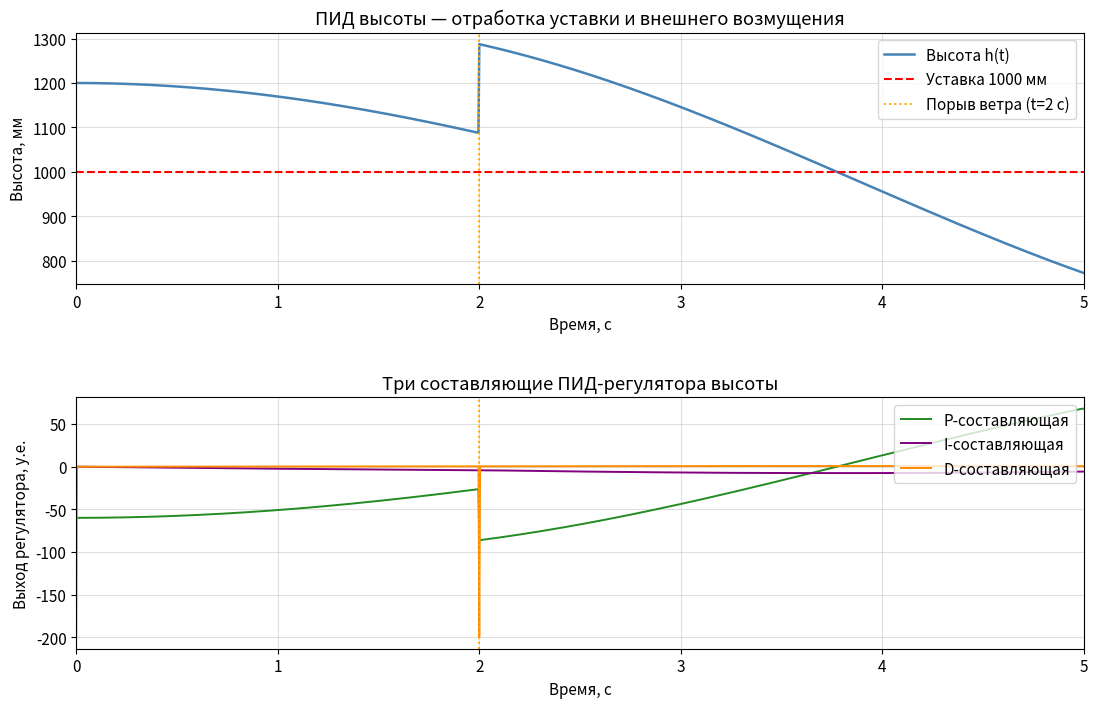

Here is the Python script that generated this plot:
import numpy as np
import matplotlib.pyplot as plt
import matplotlib.gridspec as gridspec

dt = 0.004          # шаг интегрирования, с (250 Гц)
T  = 5.0            # время симуляции, с
N  = int(T / dt)    # число шагов

Kp      = 0.3
Ki      = 0.00005
Kd      = 1.0
I_max   = 400.0
k_u     = 0.001     # коэффициент передачи тяги → ускорение

h_setpoint = 1000.0  # уставка, мм
h0         = 1200.0  # начальная высота, мм

t_arr = np.arange(N) * dt
h     = np.zeros(N)
v     = np.zeros(N)    # вертикальная скорость, мм/с
u     = np.zeros(N)    # выход ПИД

P_arr = np.zeros(N)
I_arr = np.zeros(N)
D_arr = np.zeros(N)

# Начальные условия
h[0]   = h0
v[0]   = 0.0
e_prev = 0.0
I_mem  = 0.0

WIND_TIME = 2.0  
WIND_MM   = 200.0 

wind_applied = False

for k in range(N - 1):
    # Порыв ветра
    if t_arr[k] >= WIND_TIME and not wind_applied:
        h[k] += WIND_MM
        wind_applied = True

    e = h_setpoint - h[k]

    I_mem  = np.clip(I_mem + Ki * e, -I_max, I_max)
    P_term = Kp * e
    I_term = I_mem
    D_term = Kd * (e - e_prev)
    e_prev = e

    u_k = P_term + I_term + D_term
    u[k] = u_k

    P_arr[k] = P_term
    I_arr[k] = I_term
    D_arr[k] = D_term
    v[k+1] = v[k] + k_u * u_k * dt * 1000   # мм/с
    h[k+1] = h[k] + v[k+1] * dt

P_arr[-1] = P_arr[-2]; I_arr[-1] = I_arr[-2]; D_arr[-1] = D_arr[-2]

plt.rcParams.update({'font.size': 11, 'axes.grid': True, 'grid.alpha': 0.4})
fig = plt.figure(figsize=(13, 8))
gs  = gridspec.GridSpec(2, 1, hspace=0.45)

# График 1 — высота
ax1 = fig.add_subplot(gs[0])
ax1.plot(t_arr, h, color='steelblue', lw=1.8, label='Высота h(t)')
ax1.axhline(h_setpoint, color='red', ls='--', lw=1.5, label='Уставка 1000 мм')
ax1.axvline(WIND_TIME, color='orange', ls=':', lw=1.4, label='Порыв ветра (t=2 с)')
ax1.set_xlabel('Время, с')
ax1.set_ylabel('Высота, мм')
ax1.set_title('ПИД высоты — отработка уставки и внешнего возмущения')
ax1.legend(loc='upper right')
ax1.set_xlim(0, T)

# График 2 — составляющие ПИД
ax2 = fig.add_subplot(gs[1])
ax2.plot(t_arr, P_arr, color='forestgreen', lw=1.4, label='P-составляющая')
ax2.plot(t_arr, I_arr, color='purple',      lw=1.4, label='I-составляющая')
ax2.plot(t_arr, D_arr, color='darkorange',  lw=1.4, label='D-составляющая')
ax2.axvline(WIND_TIME, color='orange', ls=':', lw=1.4)
ax2.set_xlabel('Время, с')
ax2.set_ylabel('Выход регулятора, у.е.')
ax2.set_title('Три составляющие ПИД-регулятора высоты')
ax2.legend(loc='upper right')
ax2.set_xlim(0, T)

fig.savefig('pid_altitude_simulation.png', dpi=150, bbox_inches='tight')
plt.close()
print("График сохранён: pid_altitude_simulation.png")

initial_error = abs(h0 - h_setpoint)
threshold = 0.05 * initial_error
settle_idx = next((i for i in range(N) if abs(h[i] - h_setpoint) < threshold and t_arr[i] > 0.1), None)
settle_time = t_arr[settle_idx] if settle_idx else ">5 с"
print(f"Время установления (±5%): {settle_time} с")
print("\nОтветы на вопросы:")
print(f"  Начальная ошибка: {initial_error:.0f} мм")
print(f"  Kp={Kp}, Ki={Ki}, Kd={Kd}")
print("  ПИД крена Kd≈20, ПИД высоты Kd=1.0 — разница в 20 раз,")
print("  обусловленная медленной вертикальной динамикой по сравнению с угловой.")
